Photos from the image-classification dataset "data" in the GitHub repository SasandinieJayarathna/WeddingLens. Its 6 classes are: boho chic, garden floral, luxury glamour, minimalist modern, rustic barn, traditional classic.

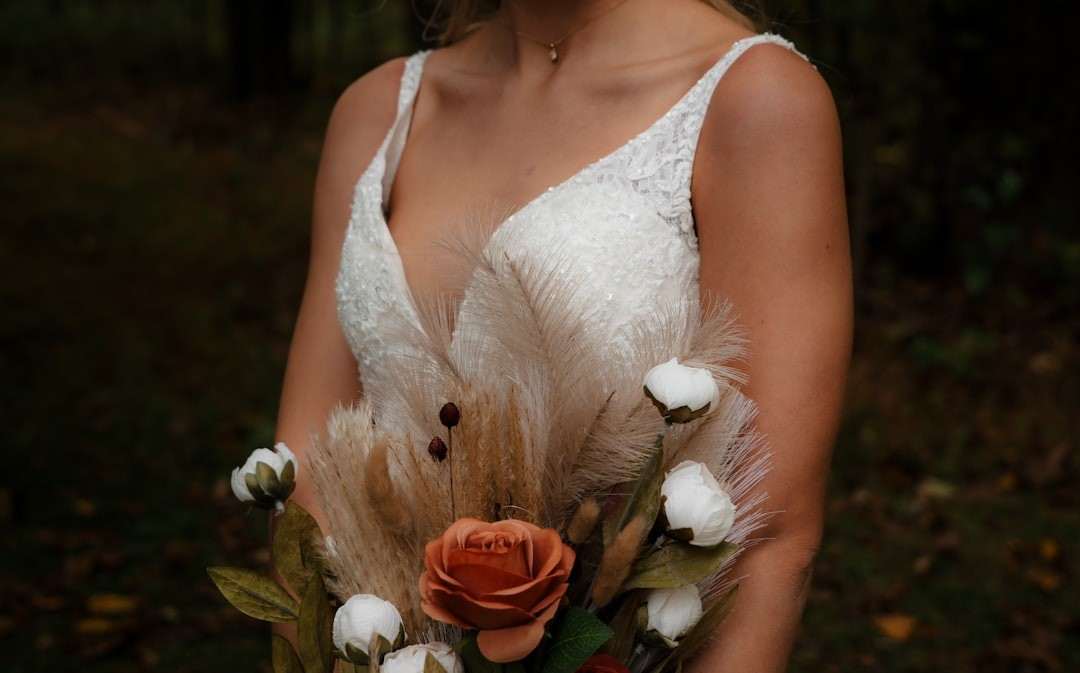
Label: boho chic

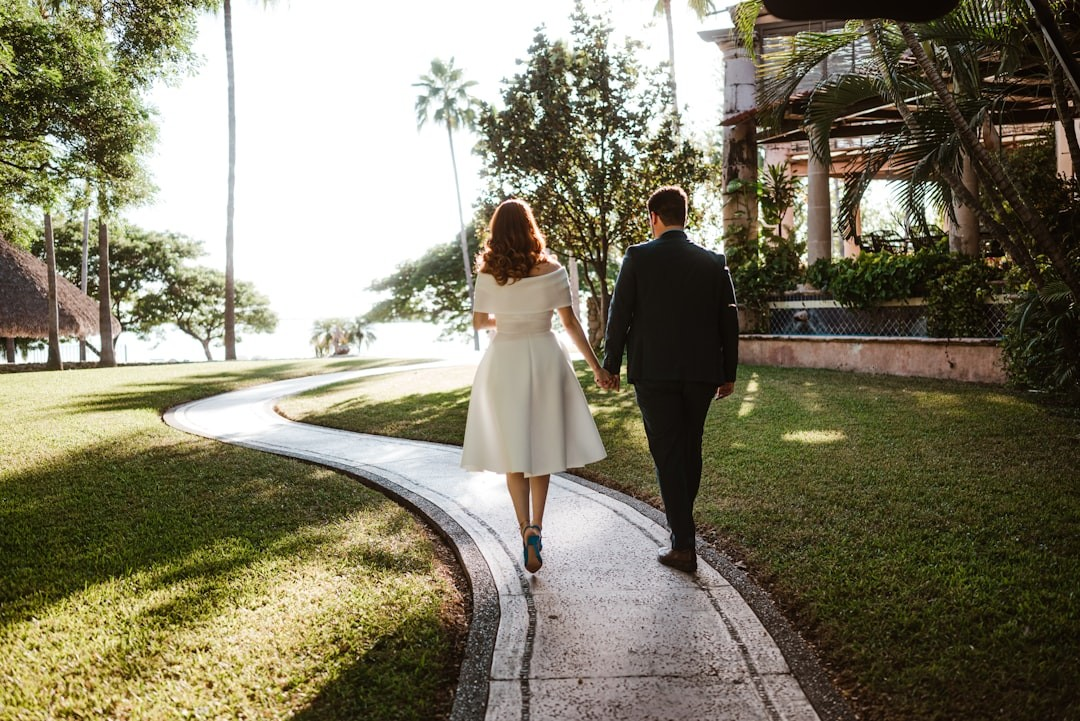
Label: garden floral

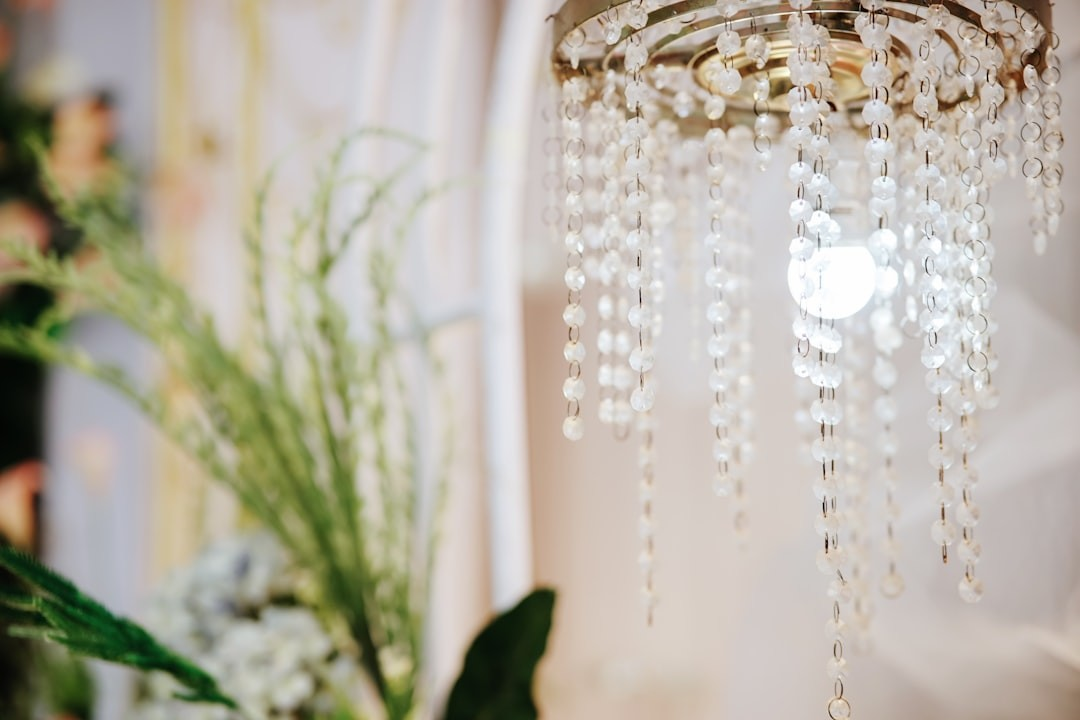
Label: luxury glamour

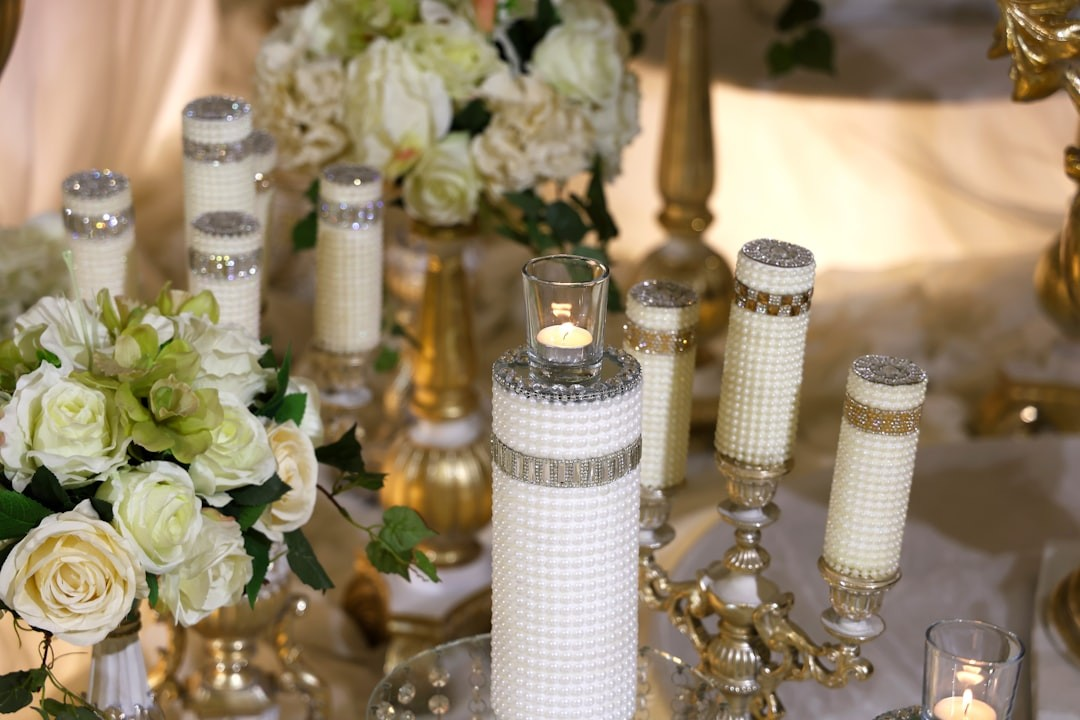
Label: traditional classic

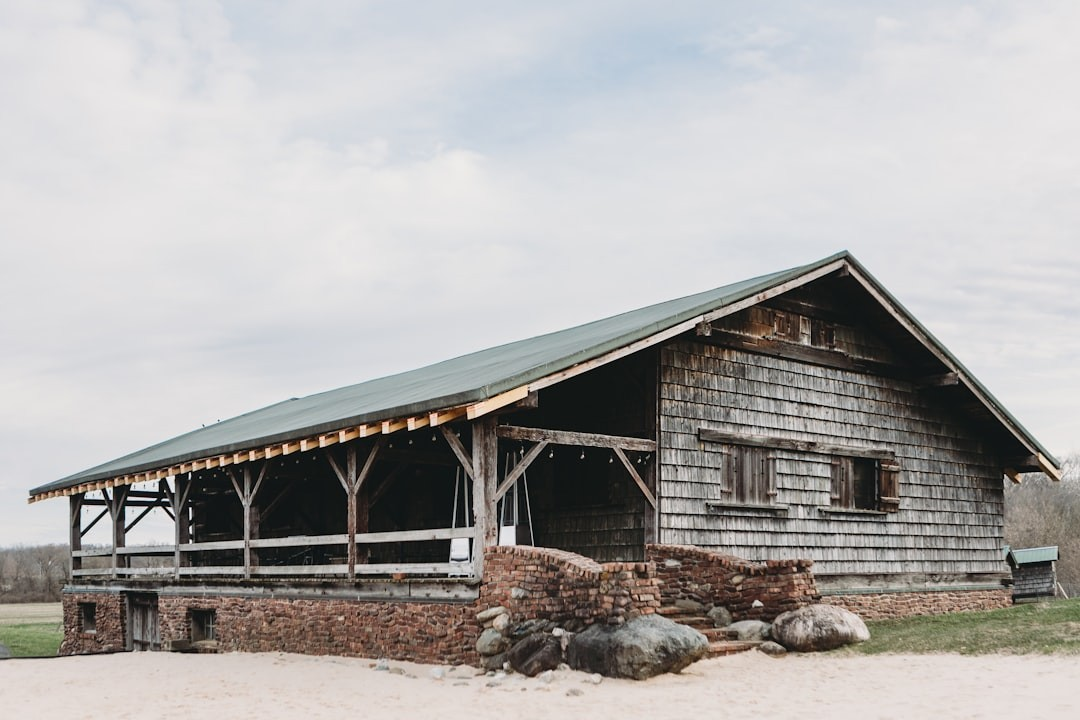
Label: rustic barn

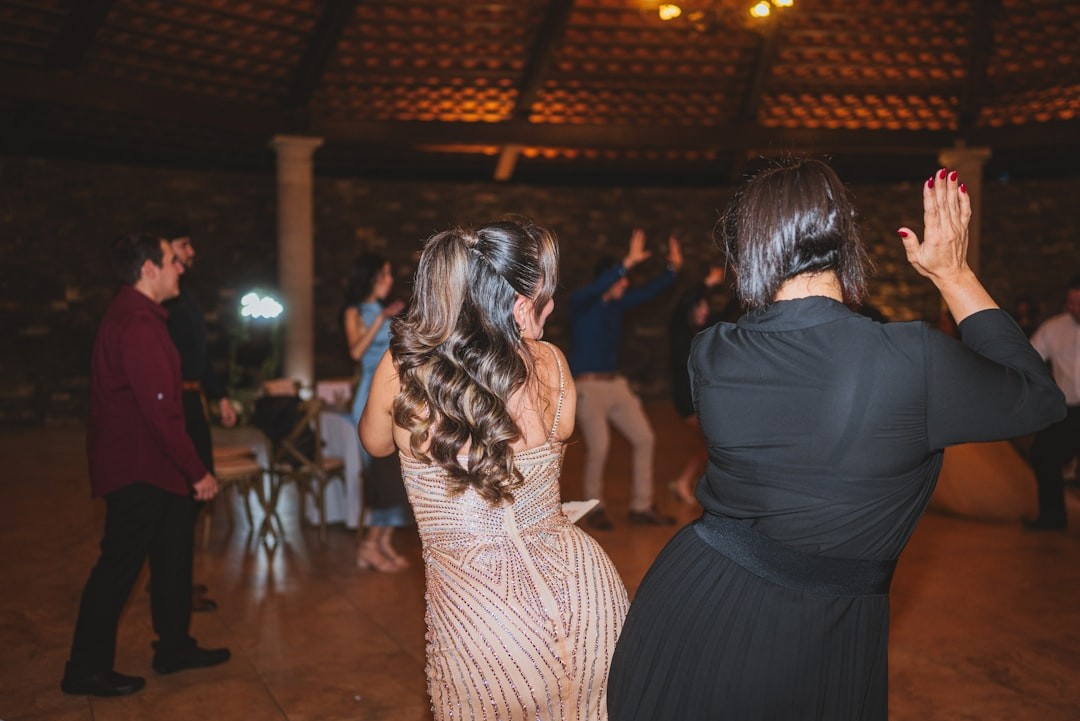
Label: rustic barn
